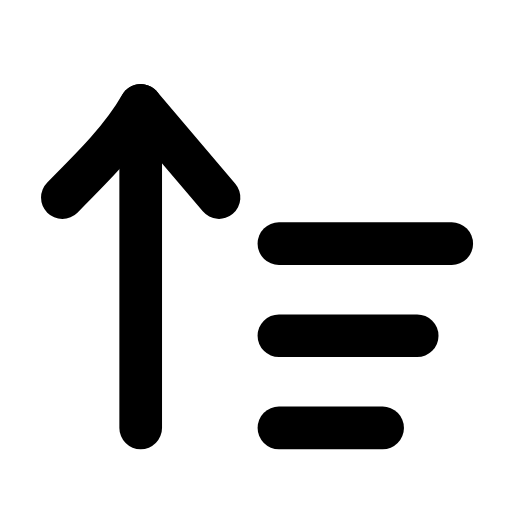
t = 0.00 s
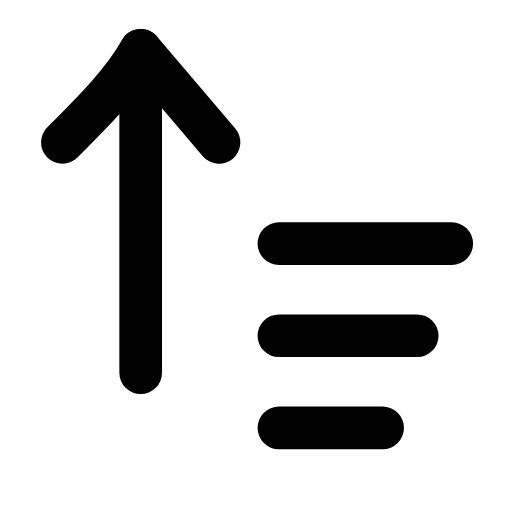
t = 0.23 s
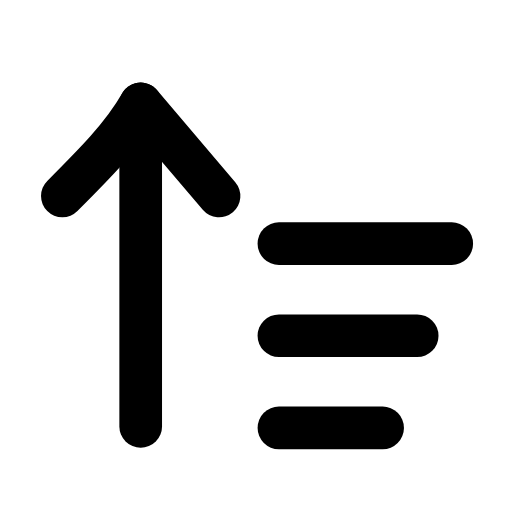
t = 0.49 s
t = 0.68 s: frame unchanged from t = 0.00 s, image omitted
t = 1.09 s: frame unchanged from t = 0.00 s, image omitted
t = 1.29 s: frame unchanged from t = 0.00 s, image omitted

The animated SVG that drew these frames (rendered in a browser with its animation timeline set to each time). Animation: 1 SMIL element (animateTransform=1); one cycle of 1.50 s, repeats indefinitely.

<svg xmlns="http://www.w3.org/2000/svg" width="24" height="24" viewBox="0 0 24 24" fill="none"><g transform="translate(-0.965 -1) scale(1.08)"><g><animateTransform attributeName="transform" type="translate" values="0 0;0 -2.4;0 0;0 0" keyTimes="0;0.2;0.45;1" dur="1.5s" repeatCount="indefinite" calcMode="spline" keySplines="0.16 1 0.3 1;0.16 1 0.3 1;0.16 1 0.3 1"/><line stroke="currentColor" stroke-width="1.852" stroke-linecap="round" stroke-linejoin="round" fill="none" x1="7" y1="19.5" x2="7" y2="5.5"></line><path stroke="currentColor" stroke-width="1.852" stroke-linecap="round" stroke-linejoin="round" fill="none" d="M3.6 9.5C5 8.1 6.2 6.9 7 5.5L10.4 9.5"></path></g><line stroke="currentColor" stroke-width="1.852" stroke-linecap="round" stroke-linejoin="round" fill="none" x1="13" y1="11.5" x2="20.5" y2="11.5"></line><line stroke="currentColor" stroke-width="1.852" stroke-linecap="round" stroke-linejoin="round" fill="none" x1="13" y1="15.5" x2="19" y2="15.5"></line><line stroke="currentColor" stroke-width="1.852" stroke-linecap="round" stroke-linejoin="round" fill="none" x1="13" y1="19.5" x2="17.5" y2="19.5"></line></g></svg>
